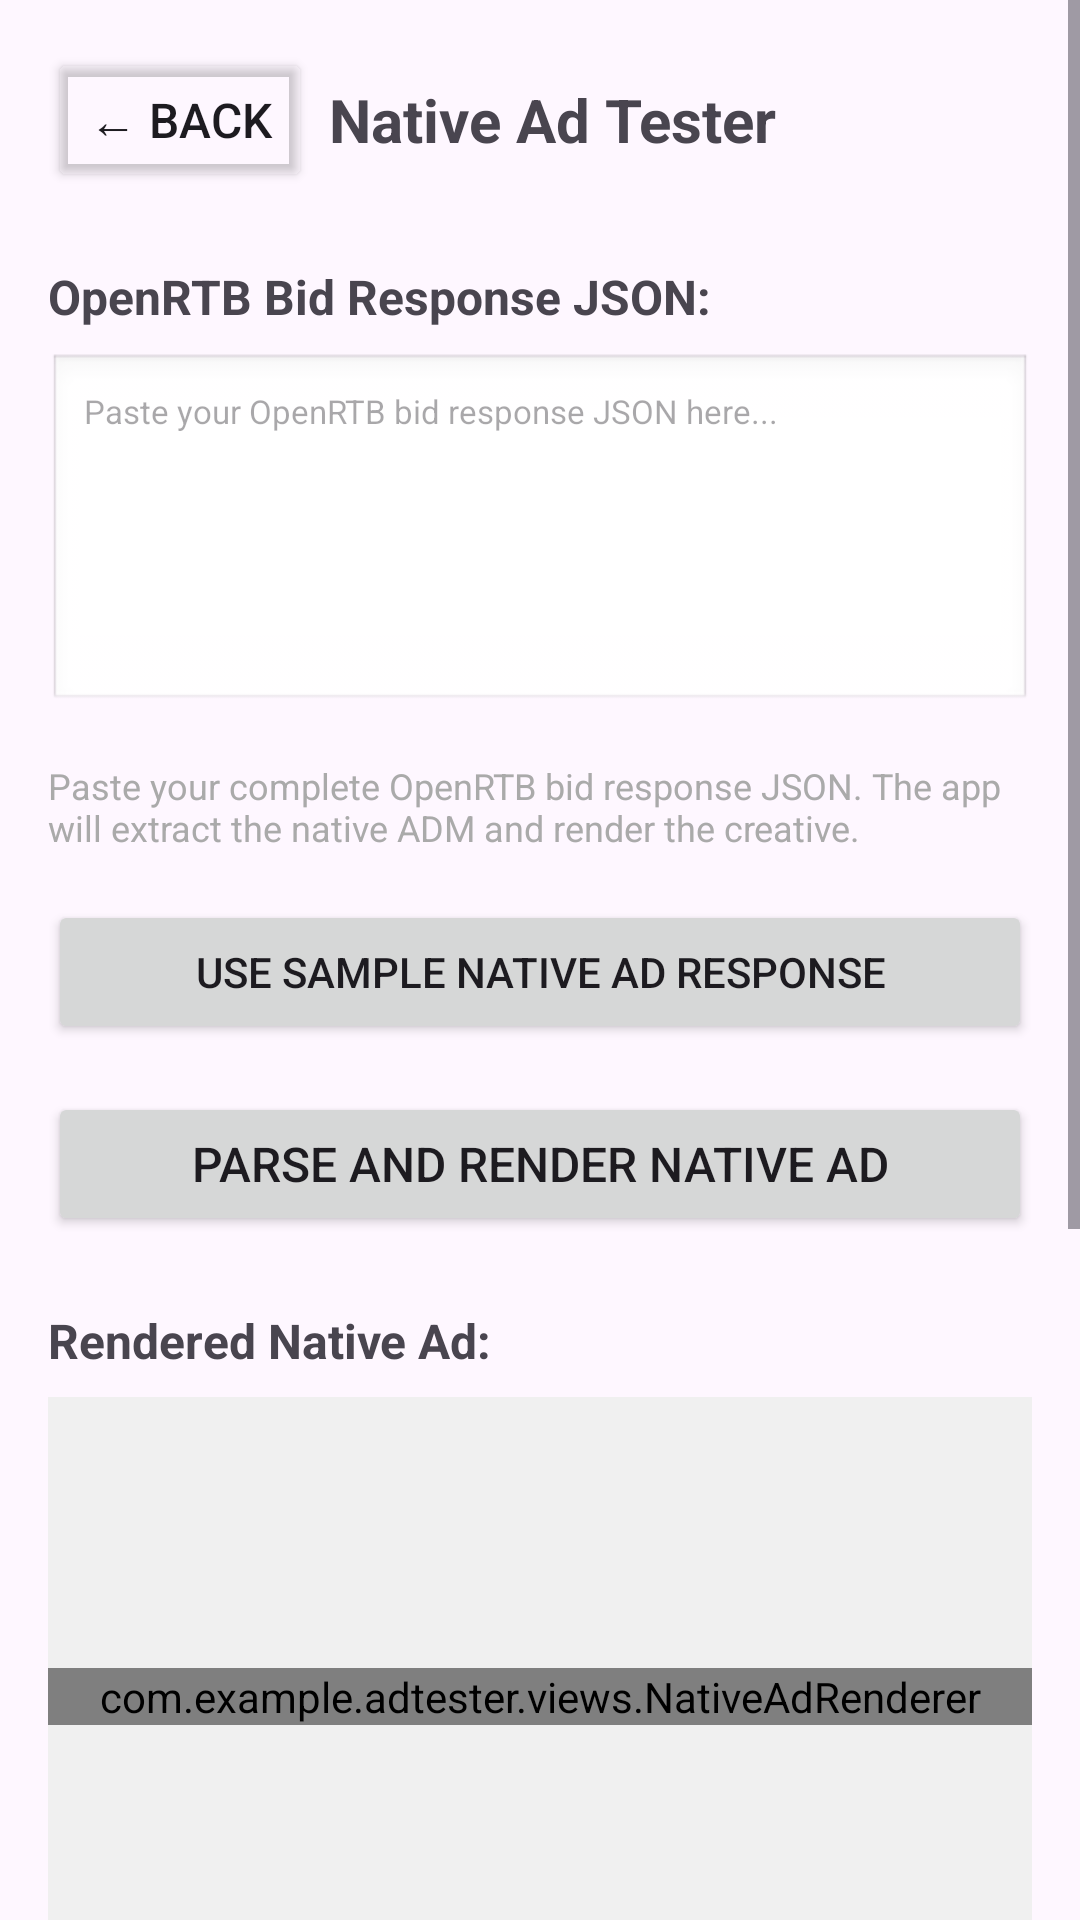

Android layout source for this screen:
<!-- AndroidManifest.xml: activity theme Theme.AdTester -->
<!-- res/layout/activity_banner_ad.xml -->
<?xml version="1.0" encoding="utf-8"?>
<ScrollView xmlns:android="http://schemas.android.com/apk/res/android"
    android:layout_width="match_parent"
    android:layout_height="match_parent"
    android:fillViewport="true">

    <LinearLayout
        android:layout_width="match_parent"
        android:layout_height="wrap_content"
        android:orientation="vertical"
        android:padding="16dp">

        
        <LinearLayout
            android:layout_width="match_parent"
            android:layout_height="wrap_content"
            android:orientation="horizontal"
            android:gravity="center_vertical"
            android:layout_marginBottom="24dp">

            <Button
                android:id="@+id/btnBack"
                android:layout_width="wrap_content"
                android:layout_height="wrap_content"
                android:text="← Back"
                android:textSize="16sp"
                android:backgroundTint="@android:color/transparent"
                android:textColor="?android:attr/textColorPrimary" />

            <TextView
                android:layout_width="0dp"
                android:layout_height="wrap_content"
                android:layout_weight="1"
                android:text="Native Ad Tester"
                android:textSize="20sp"
                android:textStyle="bold"
                android:textAlignment="center" />

            <View
                android:layout_width="80dp"
                android:layout_height="wrap_content" />

        </LinearLayout>

        
        <TextView
            android:layout_width="match_parent"
            android:layout_height="wrap_content"
            android:text="OpenRTB Bid Response JSON:"
            android:textSize="16sp"
            android:textStyle="bold"
            android:layout_marginBottom="8dp" />

        <EditText
            android:id="@+id/etAdUnitId"
            android:layout_width="match_parent"
            android:layout_height="120dp"
            android:layout_marginBottom="16dp"
            android:hint="Paste your OpenRTB bid response JSON here..."
            android:inputType="textMultiLine"
            android:background="@android:drawable/edit_text"
            android:padding="12dp"
            android:gravity="top|start"
            android:scrollbars="vertical"
            android:textSize="11sp" />

        <TextView
            android:layout_width="match_parent"
            android:layout_height="wrap_content"
            android:text="Paste your complete OpenRTB bid response JSON. The app will extract the native ADM and render the creative."
            android:textSize="12sp"
            android:textColor="@android:color/darker_gray"
            android:layout_marginBottom="16dp" />

        
        <Button
            android:id="@+id/btnSampleBanner1"
            android:layout_width="match_parent"
            android:layout_height="wrap_content"
            android:layout_marginBottom="16dp"
            android:text="Use Sample Native Ad Response"
            android:textSize="14sp" />

        
        <Button
            android:id="@+id/btnLoadBannerAd"
            android:layout_width="match_parent"
            android:layout_height="wrap_content"
            android:text="Parse and Render Native Ad"
            android:layout_marginBottom="24dp"
            android:textSize="16sp" />

        
        <TextView
            android:layout_width="match_parent"
            android:layout_height="wrap_content"
            android:text="Rendered Native Ad:"
            android:textSize="16sp"
            android:textStyle="bold"
            android:layout_marginBottom="8dp" />

        <FrameLayout
            android:layout_width="match_parent"
            android:layout_height="200dp"
            android:layout_marginBottom="16dp"
            android:background="#f0f0f0"
            android:minHeight="200dp">

            <com.example.adtester.views.NativeAdRenderer
                android:id="@+id/adView"
                android:layout_width="match_parent"
                android:layout_height="wrap_content"
                android:layout_gravity="center" />

        </FrameLayout>

        
        <TextView
            android:id="@+id/tvAdStatus"
            android:layout_width="match_parent"
            android:layout_height="wrap_content"
            android:text="Paste your OpenRTB bid response above and tap 'Parse and Render Native Ad' to display the creative."
            android:textSize="14sp"
            android:textAlignment="center"
            android:padding="16dp"
            android:background="#f0f0f0"
            android:layout_marginBottom="16dp" />

        
        <TextView
            android:layout_width="match_parent"
            android:layout_height="wrap_content"
            android:text="Sample Content"
            android:textSize="18sp"
            android:textStyle="bold"
            android:layout_marginBottom="8dp" />

        <TextView
            android:layout_width="match_parent"
            android:layout_height="wrap_content"
            android:text="This is sample content to demonstrate how native ads integrate with your app content. Native ads blend seamlessly with the surrounding content."
            android:textSize="14sp"
            android:lineSpacingMultiplier="1.4"
            android:layout_marginBottom="16dp" />

        <TextView
            android:layout_width="match_parent"
            android:layout_height="wrap_content"
            android:text="Lorem ipsum dolor sit amet, consectetur adipiscing elit. Sed do eiusmod tempor incididunt ut labore et dolore magna aliqua. Native ads appear between content sections like this."
            android:textSize="14sp"
            android:lineSpacingMultiplier="1.4" />

    </LinearLayout>

</ScrollView>
<!-- resources referenced by this layout -->
<resources>
  <style name="Theme.AdTester" parent="Theme.Material3.DayNight">
          <item name="colorPrimary">@color/purple_500</item>
          <item name="colorPrimaryVariant">@color/purple_700</item>
          <item name="colorOnPrimary">@color/white</item>
          <item name="colorSecondary">@color/teal_200</item>
          <item name="colorSecondaryVariant">@color/teal_700</item>
          <item name="colorOnSecondary">@color/black</item>
          <item name="android:statusBarColor" tools:targetApi="l">?attr/colorPrimaryVariant</item>
      </style>
  <!-- not gathered from this repository: default colours our renderer supplied (Android Studio template values) -->
  <color name="purple_500">#FF6200EE</color>
  <color name="purple_700">#FF3700B3</color>
  <color name="teal_200">#FF03DAC5</color>
  <color name="teal_700">#FF018786</color>
  <color name="black">#FF000000</color>
  <color name="white">#FFFFFFFF</color>
</resources>
